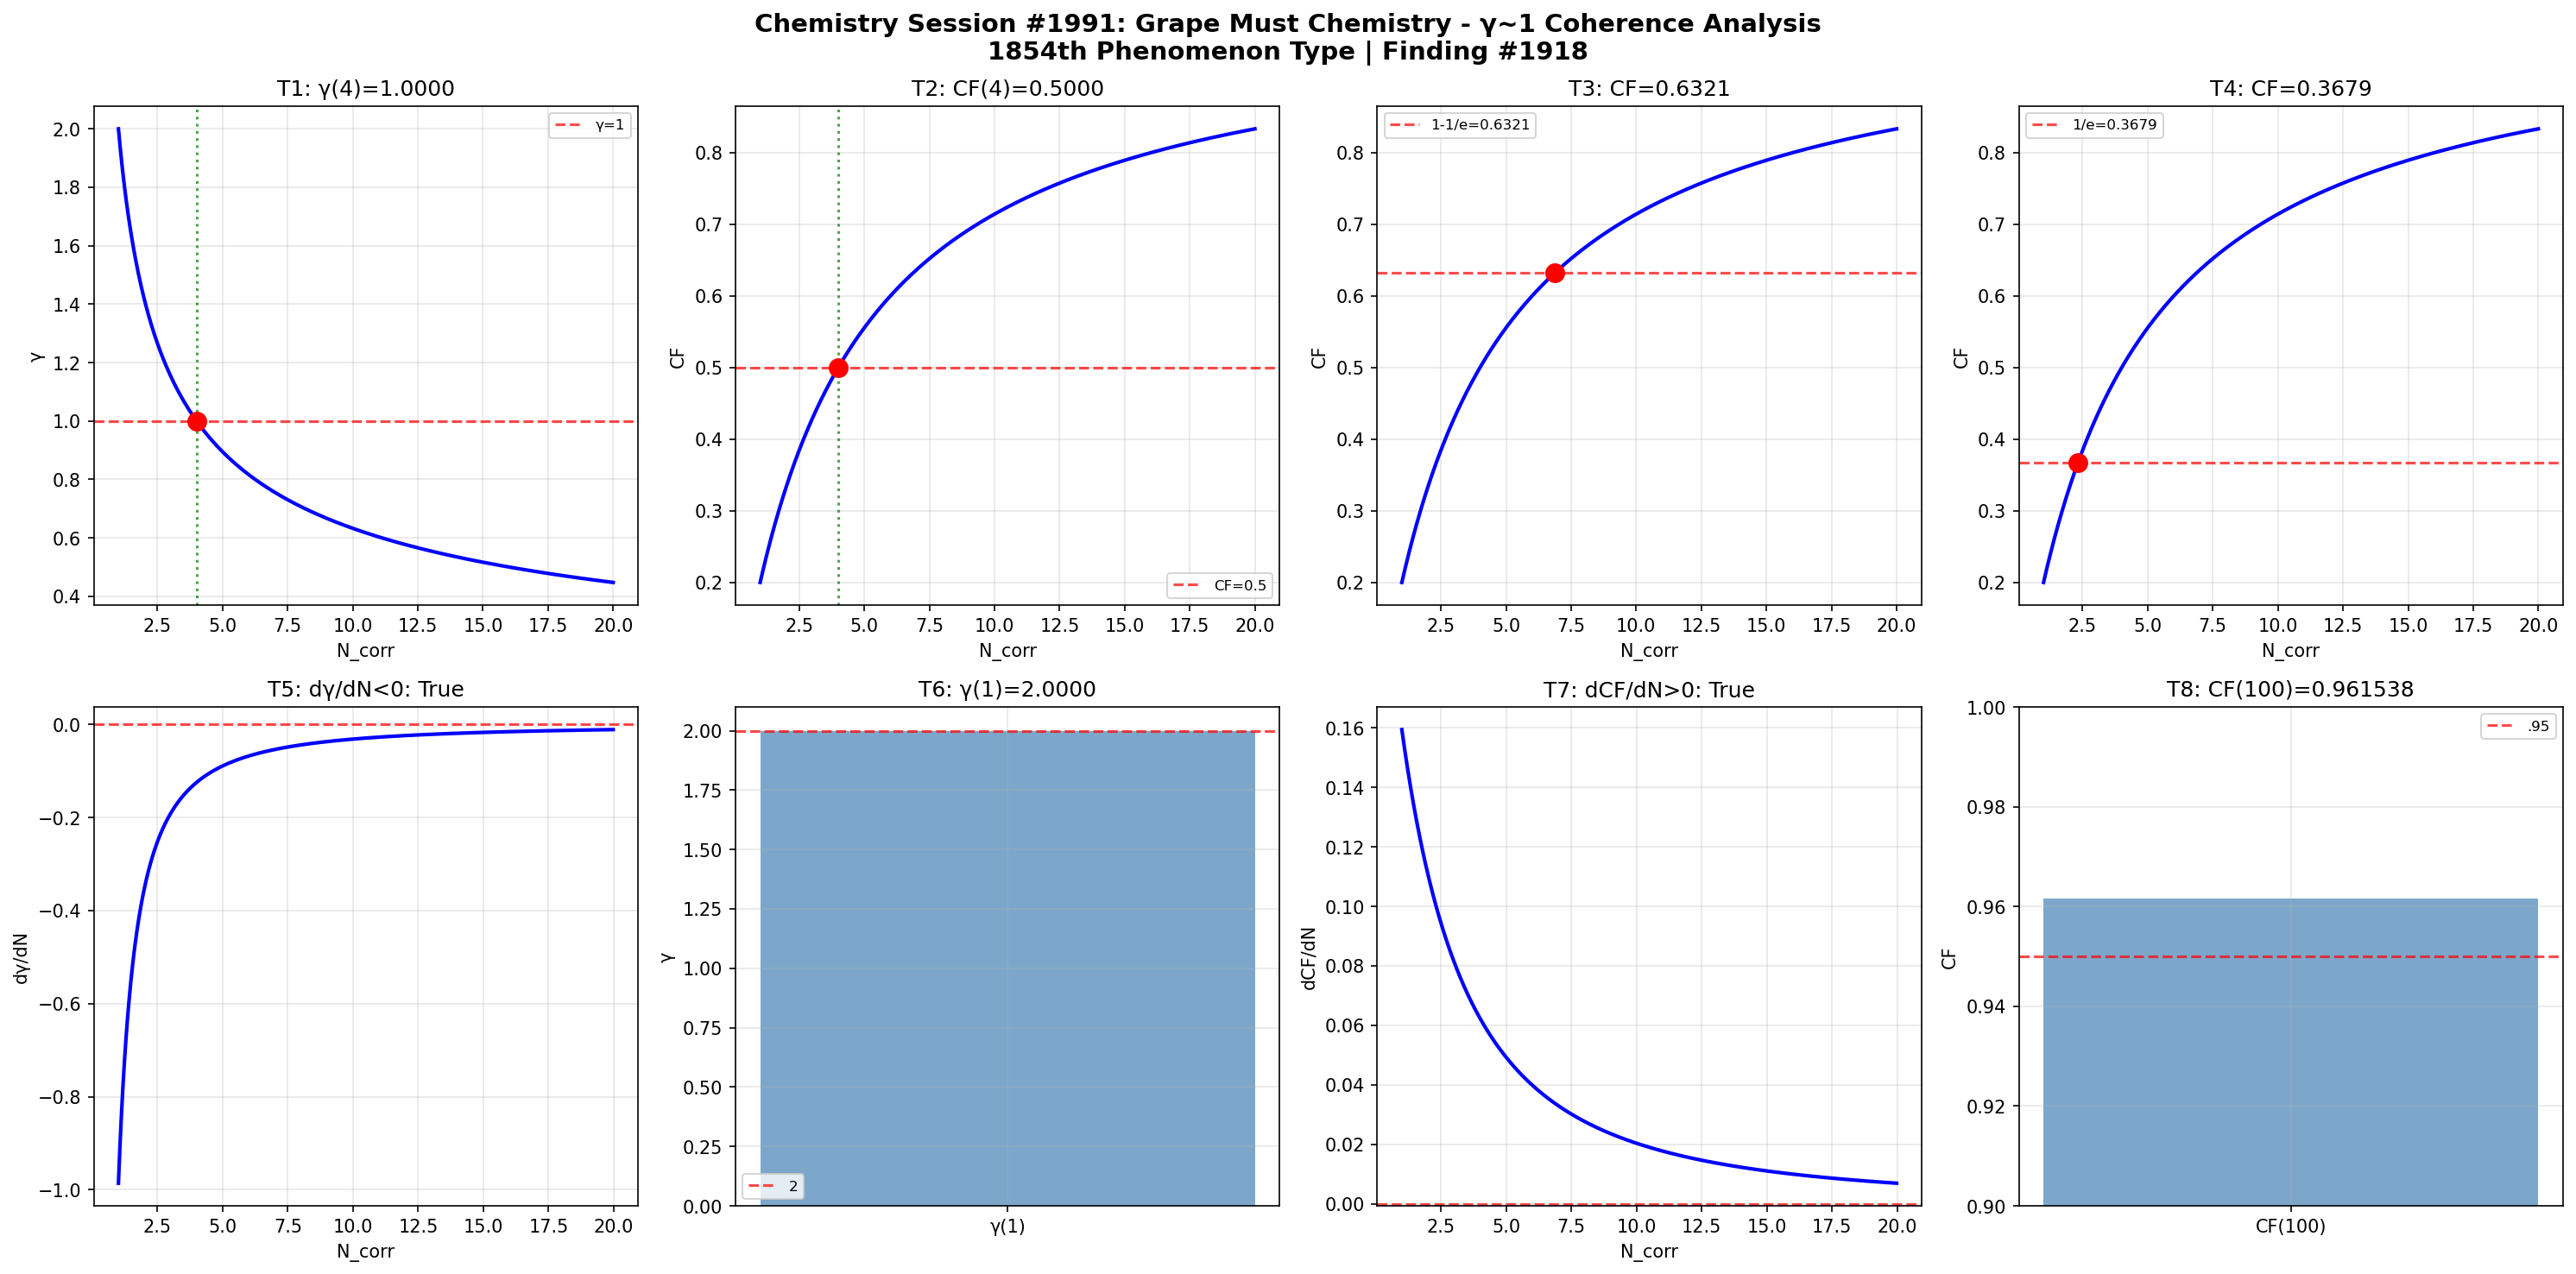

This chart was generated by the following Python code:
import numpy as np
import matplotlib
matplotlib.use('Agg')
import matplotlib.pyplot as plt

def gamma(N_corr): return 2.0 / np.sqrt(N_corr)
def coherence_fraction(g): return 1.0 / (1.0 + g**2)

N = np.linspace(1, 20, 1000); g = gamma(N); cf = coherence_fraction(g)
fig, axes = plt.subplots(2, 4, figsize=(20, 10))
fig.suptitle('Chemistry Session #1991: Grape Must Chemistry - γ~1 Coherence Analysis\n1854th Phenomenon Type | Finding #1918', fontsize=14, fontweight='bold')

ax=axes[0,0]; g4=gamma(4); ax.axhline(y=1,color='r',ls='--',alpha=.7,label='γ=1'); ax.plot(N,g,'b-',lw=2); ax.axvline(x=4,color='g',ls=':',alpha=.7); ax.plot(4,g4,'ro',ms=10); ax.set_xlabel('N_corr'); ax.set_ylabel('γ'); ax.set_title(f'T1: γ(4)={g4:.4f}'); ax.legend(fontsize=8); ax.grid(True,alpha=.3); t1=abs(g4-1)<1e-10
ax=axes[0,1]; c4=coherence_fraction(gamma(4)); ax.plot(N,cf,'b-',lw=2); ax.axhline(y=.5,color='r',ls='--',alpha=.7,label='CF=0.5'); ax.axvline(x=4,color='g',ls=':',alpha=.7); ax.plot(4,c4,'ro',ms=10); ax.set_xlabel('N_corr'); ax.set_ylabel('CF'); ax.set_title(f'T2: CF(4)={c4:.4f}'); ax.legend(fontsize=8); ax.grid(True,alpha=.3); t2=abs(c4-.5)<1e-10
ax=axes[0,2]; tc3=1-1/np.e; Nc3=4/(1/tc3-1); cc3=coherence_fraction(gamma(Nc3)); ax.plot(N,cf,'b-',lw=2); ax.axhline(y=tc3,color='r',ls='--',alpha=.7,label=f'1-1/e={tc3:.4f}'); ax.plot(Nc3,cc3,'ro',ms=10); ax.set_xlabel('N_corr'); ax.set_ylabel('CF'); ax.set_title(f'T3: CF={cc3:.4f}'); ax.legend(fontsize=8); ax.grid(True,alpha=.3); t3=abs(cc3-tc3)<1e-10
ax=axes[0,3]; tc4=1/np.e; Nc4=4/(1/tc4-1); cc4=coherence_fraction(gamma(Nc4)); ax.plot(N,cf,'b-',lw=2); ax.axhline(y=tc4,color='r',ls='--',alpha=.7,label=f'1/e={tc4:.4f}'); ax.plot(Nc4,cc4,'ro',ms=10); ax.set_xlabel('N_corr'); ax.set_ylabel('CF'); ax.set_title(f'T4: CF={cc4:.4f}'); ax.legend(fontsize=8); ax.grid(True,alpha=.3); t4=abs(cc4-tc4)<1e-10
ax=axes[1,0]; dg=np.diff(g)/np.diff(N); ax.plot(N[:-1],dg,'b-',lw=2); ax.axhline(y=0,color='r',ls='--',alpha=.7); ax.set_xlabel('N_corr'); ax.set_ylabel('dγ/dN'); ax.set_title(f'T5: dγ/dN<0: {np.all(dg<0)}'); ax.grid(True,alpha=.3); t5=bool(np.all(dg<0))
ax=axes[1,1]; g1=gamma(1); ax.bar(['γ(1)'],[g1],color='steelblue',alpha=.7); ax.axhline(y=2,color='r',ls='--',alpha=.7,label='2'); ax.set_ylabel('γ'); ax.set_title(f'T6: γ(1)={g1:.4f}'); ax.legend(fontsize=8); ax.grid(True,alpha=.3); t6=abs(g1-2)<1e-10
ax=axes[1,2]; dc=np.diff(cf)/np.diff(N); ax.plot(N[:-1],dc,'b-',lw=2); ax.axhline(y=0,color='r',ls='--',alpha=.7); ax.set_xlabel('N_corr'); ax.set_ylabel('dCF/dN'); ax.set_title(f'T7: dCF/dN>0: {np.all(dc>0)}'); ax.grid(True,alpha=.3); t7=bool(np.all(dc>0))
ax=axes[1,3]; c100=coherence_fraction(gamma(100)); ax.bar(['CF(100)'],[c100],color='steelblue',alpha=.7); ax.axhline(y=.95,color='r',ls='--',alpha=.7,label='.95'); ax.set_ylim(.9,1); ax.set_ylabel('CF'); ax.set_title(f'T8: CF(100)={c100:.6f}'); ax.legend(fontsize=8); ax.grid(True,alpha=.3); t8=c100>.95

plt.tight_layout(); plt.savefig('/mnt/c/exe/projects/ai-agents/Synchronism/simulations/chemistry/grape_must_chemistry_coherence.png',dpi=150,bbox_inches='tight'); plt.close()
r=[t1,t2,t3,t4,t5,t6,t7,t8]; print(f"Session #1991: {sum(r)}/8 validated"); print(f"  {r}")
